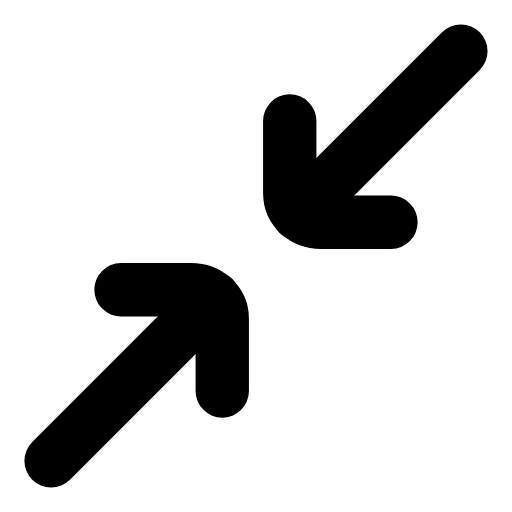
t = 0.00 s
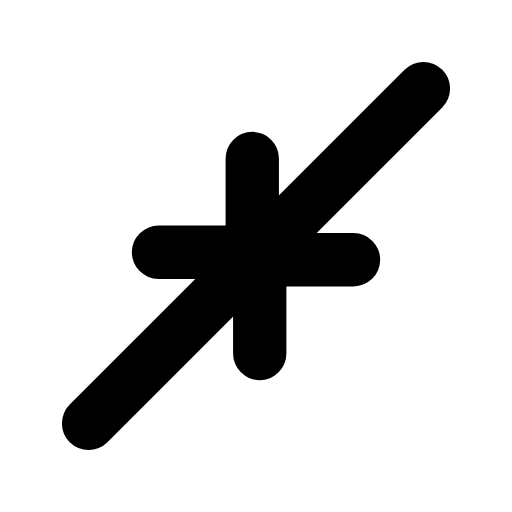
t = 0.22 s
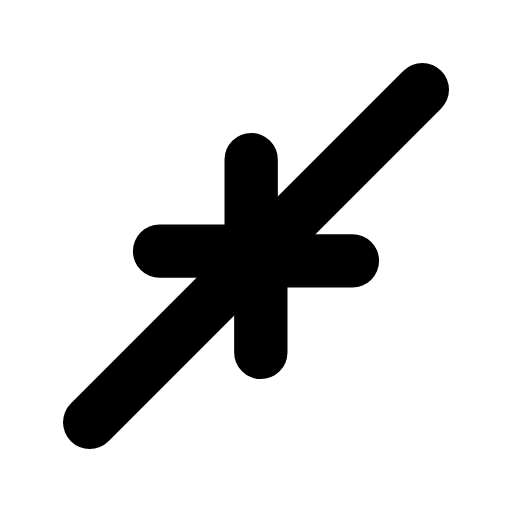
t = 0.56 s
t = 0.77 s: frame unchanged from t = 0.56 s, image omitted
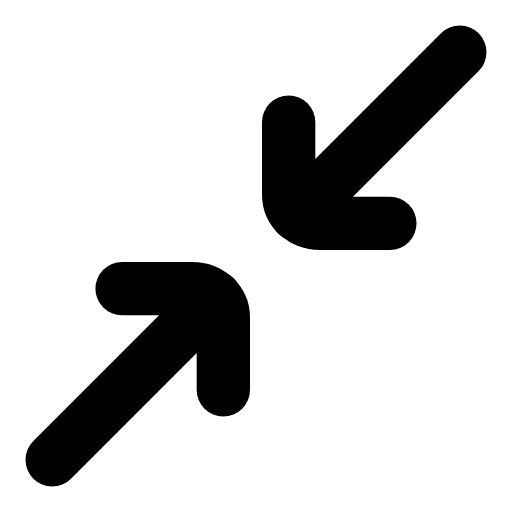
t = 1.10 s
t = 1.31 s: frame unchanged from t = 0.00 s, image omitted

The animated SVG that drew these frames (rendered in a browser with its animation timeline set to each time). Animation: 2 SMIL elements (animateTransform=2); one cycle of 1.60 s, repeats indefinitely.

<svg xmlns="http://www.w3.org/2000/svg" width="24" height="24" viewBox="0 0 24 24" fill="none"><g transform="translate(-1.56 -1.56) scale(1.13)"><g><animateTransform attributeName="transform" type="translate" values="0 0;-1.6 1.6;-1.6 1.6;0 0;0 0" keyTimes="0;0.28;0.55;0.82;1" dur="1.6s" repeatCount="indefinite" calcMode="spline" keySplines="0.16 1 0.3 1;0.16 1 0.3 1;0.16 1 0.3 1;0.16 1 0.3 1"/><line stroke="currentColor" stroke-width="2.212" stroke-linecap="round" stroke-linejoin="round" fill="none" x1="20.5" y1="3.5" x2="13.75" y2="10.25"></line><path stroke="currentColor" stroke-width="2.212" stroke-linecap="round" stroke-linejoin="round" fill="none" d="M13.4 6.4L13.4 9.4C13.4 10.1 14 10.6 14.7 10.6L17.6 10.6"></path></g><g><animateTransform attributeName="transform" type="translate" values="0 0;1.6 -1.6;1.6 -1.6;0 0;0 0" keyTimes="0;0.28;0.55;0.82;1" dur="1.6s" repeatCount="indefinite" calcMode="spline" keySplines="0.16 1 0.3 1;0.16 1 0.3 1;0.16 1 0.3 1;0.16 1 0.3 1"/><line stroke="currentColor" stroke-width="2.212" stroke-linecap="round" stroke-linejoin="round" fill="none" x1="3.5" y1="20.5" x2="10.25" y2="13.75"></line><path stroke="currentColor" stroke-width="2.212" stroke-linecap="round" stroke-linejoin="round" fill="none" d="M10.6 17.6L10.6 14.6C10.6 13.9 10 13.4 9.3 13.4L6.4 13.4"></path></g></g></svg>
